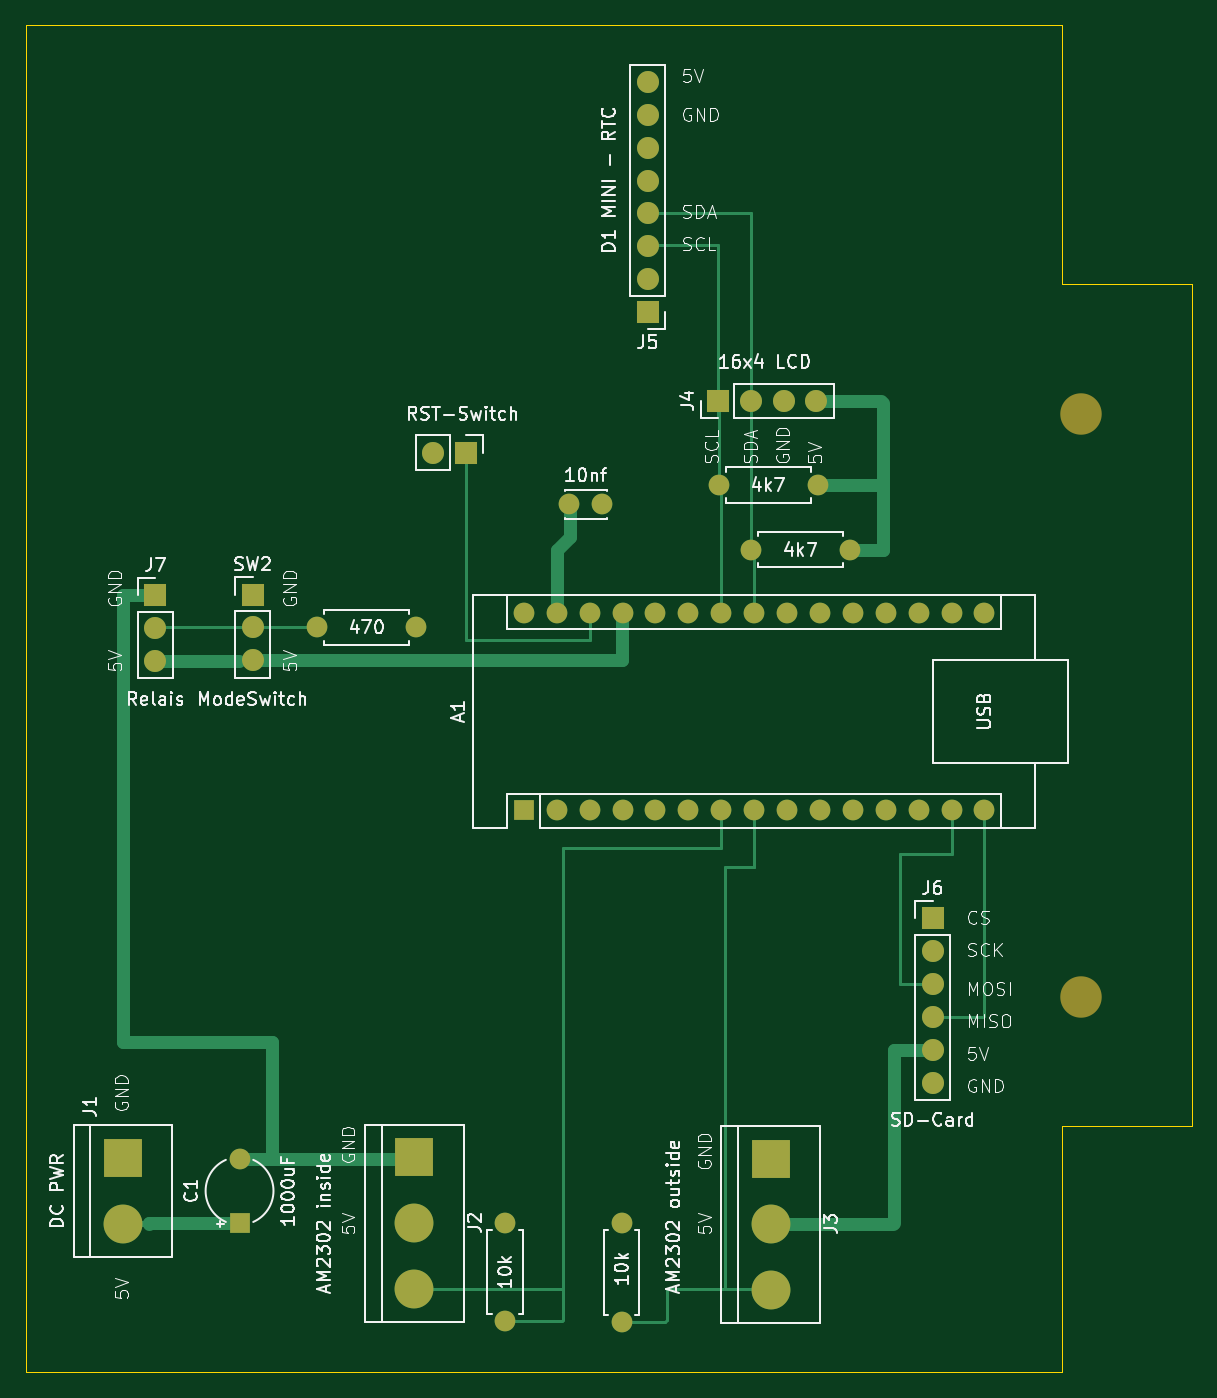
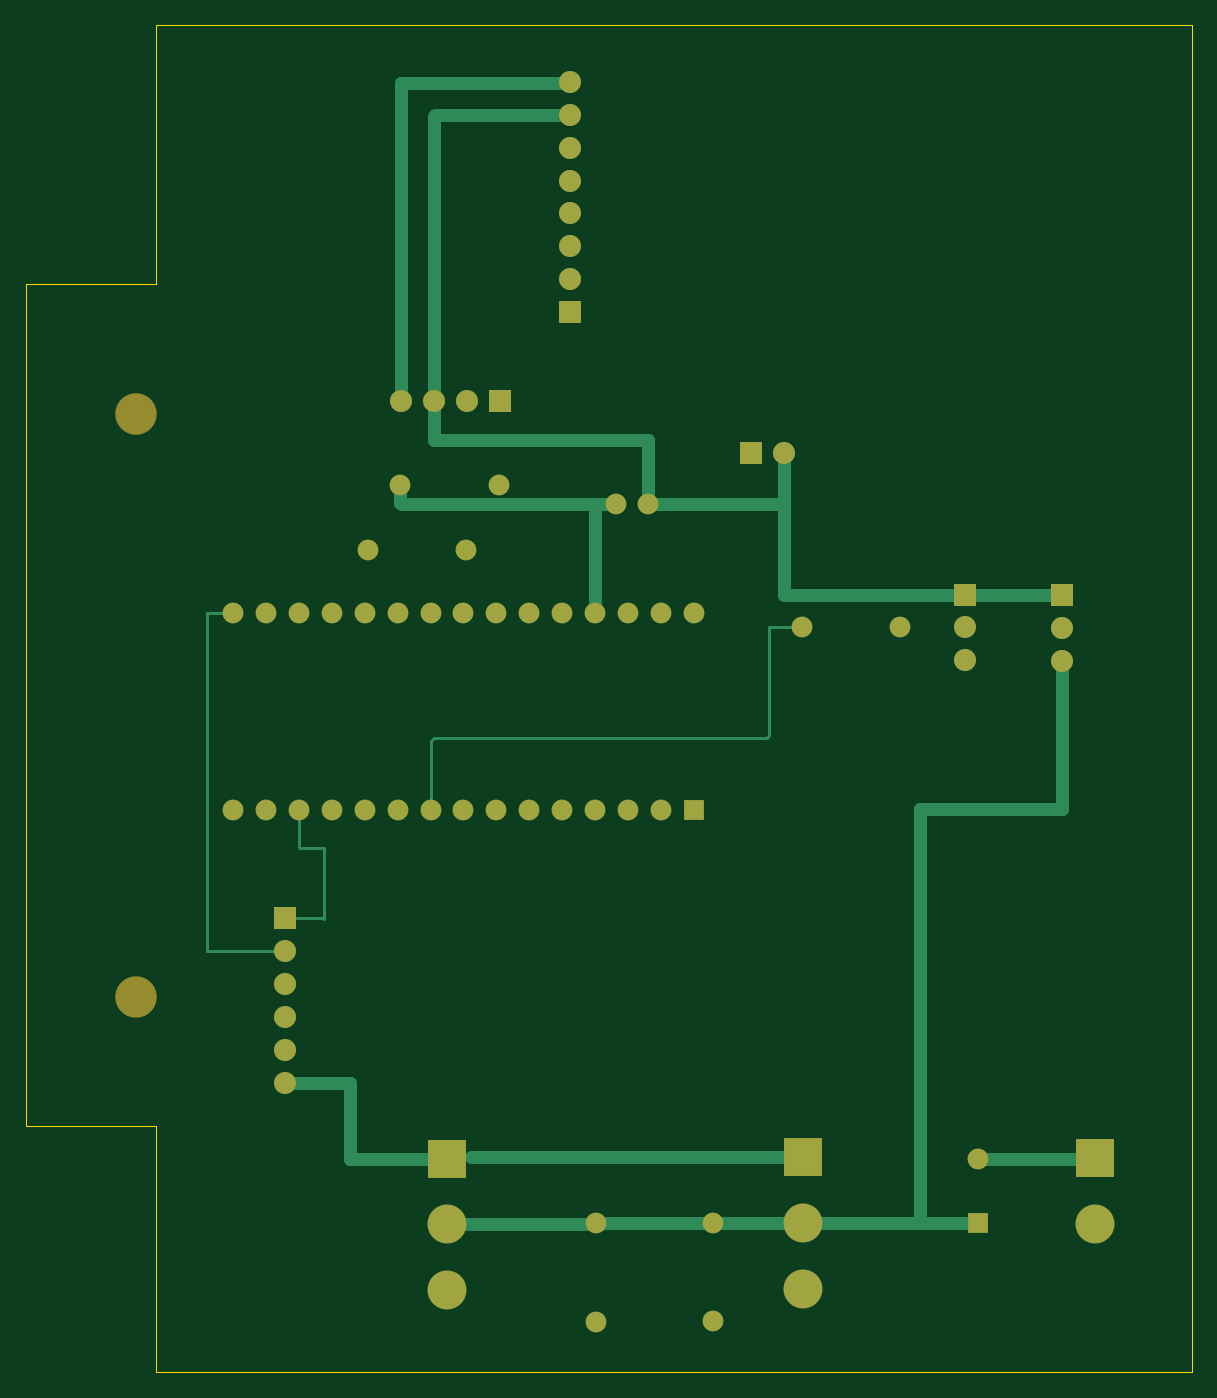
Circuit board: 9 layer files. Board 90.0 x 104.0 mm.
- bottom_copper: Taupunkt-B_Cu.gbr (9531 bytes)
- bottom_mask: Taupunkt-B_Mask.gbr (3164 bytes)
- paste: Taupunkt-B_Paste.gbr (451 bytes)
- bottom_silk: Taupunkt-B_Silkscreen.gbr (452 bytes)
- outline: Taupunkt-Edge_Cuts.gbr (708 bytes)
- top_copper: Taupunkt-F_Cu.gbr (11413 bytes)
- top_mask: Taupunkt-F_Mask.gbr (3164 bytes)
- paste: Taupunkt-F_Paste.gbr (451 bytes)
- top_silk: Taupunkt-F_Silkscreen.gbr (98470 bytes)

=== bottom_copper: Taupunkt-B_Cu.gbr (9531 bytes, source omitted) ===
=== bottom_mask: Taupunkt-B_Mask.gbr ===
%TF.GenerationSoftware,KiCad,Pcbnew,8.0.2*%
%TF.CreationDate,2024-06-03T18:55:52+02:00*%
%TF.ProjectId,Taupunkt,54617570-756e-46b7-942e-6b696361645f,rev?*%
%TF.SameCoordinates,Original*%
%TF.FileFunction,Soldermask,Bot*%
%TF.FilePolarity,Negative*%
%FSLAX46Y46*%
G04 Gerber Fmt 4.6, Leading zero omitted, Abs format (unit mm)*
G04 Created by KiCad (PCBNEW 8.0.2) date 2024-06-03 18:55:52*
%MOMM*%
%LPD*%
G01*
G04 APERTURE LIST*
%ADD10C,1.600000*%
%ADD11O,1.600000X1.600000*%
%ADD12C,3.200000*%
%ADD13R,1.600000X1.600000*%
%ADD14R,1.700000X1.700000*%
%ADD15O,1.700000X1.700000*%
%ADD16C,3.000000*%
%ADD17R,3.000000X3.000000*%
G04 APERTURE END LIST*
D10*
%TO.C,R5*%
X72500000Y-106500000D03*
D11*
X80120000Y-106500000D03*
%TD*%
D10*
%TO.C,R1*%
X87000000Y-152460000D03*
D11*
X87000000Y-160080000D03*
%TD*%
D10*
%TO.C,R3*%
X103500000Y-95500000D03*
D11*
X111120000Y-95500000D03*
%TD*%
D10*
%TO.C,R4*%
X106000000Y-100500000D03*
D11*
X113620000Y-100500000D03*
%TD*%
D10*
%TO.C,R2*%
X96000000Y-152500000D03*
D11*
X96000000Y-160120000D03*
%TD*%
D12*
%TO.C,*%
X131500000Y-90000000D03*
%TD*%
%TO.C,*%
X131500000Y-135000000D03*
%TD*%
D13*
%TO.C,A1*%
X88450000Y-120610000D03*
D11*
X90990000Y-120610000D03*
X93530000Y-120610000D03*
X96070000Y-120610000D03*
X98610000Y-120610000D03*
X101150000Y-120610000D03*
X103690000Y-120610000D03*
X106230000Y-120610000D03*
X108770000Y-120610000D03*
X111310000Y-120610000D03*
X113850000Y-120610000D03*
X116390000Y-120610000D03*
X118930000Y-120610000D03*
X121470000Y-120610000D03*
X124010000Y-120610000D03*
X124010000Y-105370000D03*
X121470000Y-105370000D03*
X118930000Y-105370000D03*
X116390000Y-105370000D03*
X113850000Y-105370000D03*
X111310000Y-105370000D03*
X108770000Y-105370000D03*
X106230000Y-105370000D03*
X103690000Y-105370000D03*
X101150000Y-105370000D03*
X98610000Y-105370000D03*
X96070000Y-105370000D03*
X93530000Y-105370000D03*
X90990000Y-105370000D03*
X88450000Y-105370000D03*
%TD*%
D14*
%TO.C,SW2*%
X67500000Y-103960000D03*
D15*
X67500000Y-106500000D03*
X67500000Y-109040000D03*
%TD*%
D14*
%TO.C,SW1*%
X83995000Y-93000000D03*
D15*
X81455000Y-93000000D03*
%TD*%
D16*
%TO.C,J3*%
X107500000Y-157660000D03*
X107500000Y-152580000D03*
D17*
X107500000Y-147500000D03*
%TD*%
D14*
%TO.C,J6*%
X120000000Y-128960000D03*
D15*
X120000000Y-131500000D03*
X120000000Y-134040000D03*
X120000000Y-136580000D03*
X120000000Y-139120000D03*
X120000000Y-141660000D03*
%TD*%
D14*
%TO.C,J5*%
X98000000Y-82160000D03*
D15*
X98000000Y-79620000D03*
X98000000Y-77080000D03*
X98000000Y-74540000D03*
X98000000Y-72000000D03*
X98000000Y-69460000D03*
X98000000Y-66920000D03*
X98000000Y-64380000D03*
%TD*%
D14*
%TO.C,J7*%
X60000000Y-104015000D03*
D15*
X60000000Y-106555000D03*
X60000000Y-109095000D03*
%TD*%
D10*
%TO.C,C2*%
X94470000Y-97000000D03*
X91970000Y-97000000D03*
%TD*%
D17*
%TO.C,J1*%
X57500000Y-147460000D03*
D16*
X57500000Y-152540000D03*
%TD*%
D13*
%TO.C,C1*%
X66500000Y-152500000D03*
D10*
X66500000Y-147500000D03*
%TD*%
D14*
%TO.C,J4*%
X103420000Y-89000000D03*
D15*
X105960000Y-89000000D03*
X108500000Y-89000000D03*
X111040000Y-89000000D03*
%TD*%
D17*
%TO.C,J2*%
X80000000Y-147420000D03*
D16*
X80000000Y-152500000D03*
X80000000Y-157580000D03*
%TD*%
M02*

=== paste: Taupunkt-B_Paste.gbr ===
%TF.GenerationSoftware,KiCad,Pcbnew,8.0.2*%
%TF.CreationDate,2024-06-03T18:55:52+02:00*%
%TF.ProjectId,Taupunkt,54617570-756e-46b7-942e-6b696361645f,rev?*%
%TF.SameCoordinates,Original*%
%TF.FileFunction,Paste,Bot*%
%TF.FilePolarity,Positive*%
%FSLAX46Y46*%
G04 Gerber Fmt 4.6, Leading zero omitted, Abs format (unit mm)*
G04 Created by KiCad (PCBNEW 8.0.2) date 2024-06-03 18:55:52*
%MOMM*%
%LPD*%
G01*
G04 APERTURE LIST*
G04 APERTURE END LIST*
M02*

=== bottom_silk: Taupunkt-B_Silkscreen.gbr ===
%TF.GenerationSoftware,KiCad,Pcbnew,8.0.2*%
%TF.CreationDate,2024-06-03T18:55:52+02:00*%
%TF.ProjectId,Taupunkt,54617570-756e-46b7-942e-6b696361645f,rev?*%
%TF.SameCoordinates,Original*%
%TF.FileFunction,Legend,Bot*%
%TF.FilePolarity,Positive*%
%FSLAX46Y46*%
G04 Gerber Fmt 4.6, Leading zero omitted, Abs format (unit mm)*
G04 Created by KiCad (PCBNEW 8.0.2) date 2024-06-03 18:55:52*
%MOMM*%
%LPD*%
G01*
G04 APERTURE LIST*
G04 APERTURE END LIST*
M02*

=== outline: Taupunkt-Edge_Cuts.gbr ===
%TF.GenerationSoftware,KiCad,Pcbnew,8.0.2*%
%TF.CreationDate,2024-06-03T18:55:52+02:00*%
%TF.ProjectId,Taupunkt,54617570-756e-46b7-942e-6b696361645f,rev?*%
%TF.SameCoordinates,Original*%
%TF.FileFunction,Profile,NP*%
%FSLAX46Y46*%
G04 Gerber Fmt 4.6, Leading zero omitted, Abs format (unit mm)*
G04 Created by KiCad (PCBNEW 8.0.2) date 2024-06-03 18:55:52*
%MOMM*%
%LPD*%
G01*
G04 APERTURE LIST*
%TA.AperFunction,Profile*%
%ADD10C,0.050000*%
%TD*%
G04 APERTURE END LIST*
D10*
X130000000Y-80000000D02*
X140000000Y-80000000D01*
X140000000Y-145000000D01*
X130000000Y-145000000D01*
X130000000Y-164000000D01*
X50000000Y-164000000D01*
X50000000Y-60000000D01*
X130000000Y-60000000D01*
X130000000Y-80000000D01*
M02*

=== top_copper: Taupunkt-F_Cu.gbr (11413 bytes, source omitted) ===
=== top_mask: Taupunkt-F_Mask.gbr ===
%TF.GenerationSoftware,KiCad,Pcbnew,8.0.2*%
%TF.CreationDate,2024-06-03T18:55:52+02:00*%
%TF.ProjectId,Taupunkt,54617570-756e-46b7-942e-6b696361645f,rev?*%
%TF.SameCoordinates,Original*%
%TF.FileFunction,Soldermask,Top*%
%TF.FilePolarity,Negative*%
%FSLAX46Y46*%
G04 Gerber Fmt 4.6, Leading zero omitted, Abs format (unit mm)*
G04 Created by KiCad (PCBNEW 8.0.2) date 2024-06-03 18:55:52*
%MOMM*%
%LPD*%
G01*
G04 APERTURE LIST*
%ADD10C,1.600000*%
%ADD11O,1.600000X1.600000*%
%ADD12C,3.200000*%
%ADD13R,1.600000X1.600000*%
%ADD14R,1.700000X1.700000*%
%ADD15O,1.700000X1.700000*%
%ADD16C,3.000000*%
%ADD17R,3.000000X3.000000*%
G04 APERTURE END LIST*
D10*
%TO.C,R5*%
X72500000Y-106500000D03*
D11*
X80120000Y-106500000D03*
%TD*%
D10*
%TO.C,R1*%
X87000000Y-152460000D03*
D11*
X87000000Y-160080000D03*
%TD*%
D10*
%TO.C,R3*%
X103500000Y-95500000D03*
D11*
X111120000Y-95500000D03*
%TD*%
D10*
%TO.C,R4*%
X106000000Y-100500000D03*
D11*
X113620000Y-100500000D03*
%TD*%
D10*
%TO.C,R2*%
X96000000Y-152500000D03*
D11*
X96000000Y-160120000D03*
%TD*%
D12*
%TO.C,*%
X131500000Y-90000000D03*
%TD*%
%TO.C,*%
X131500000Y-135000000D03*
%TD*%
D13*
%TO.C,A1*%
X88450000Y-120610000D03*
D11*
X90990000Y-120610000D03*
X93530000Y-120610000D03*
X96070000Y-120610000D03*
X98610000Y-120610000D03*
X101150000Y-120610000D03*
X103690000Y-120610000D03*
X106230000Y-120610000D03*
X108770000Y-120610000D03*
X111310000Y-120610000D03*
X113850000Y-120610000D03*
X116390000Y-120610000D03*
X118930000Y-120610000D03*
X121470000Y-120610000D03*
X124010000Y-120610000D03*
X124010000Y-105370000D03*
X121470000Y-105370000D03*
X118930000Y-105370000D03*
X116390000Y-105370000D03*
X113850000Y-105370000D03*
X111310000Y-105370000D03*
X108770000Y-105370000D03*
X106230000Y-105370000D03*
X103690000Y-105370000D03*
X101150000Y-105370000D03*
X98610000Y-105370000D03*
X96070000Y-105370000D03*
X93530000Y-105370000D03*
X90990000Y-105370000D03*
X88450000Y-105370000D03*
%TD*%
D14*
%TO.C,SW2*%
X67500000Y-103960000D03*
D15*
X67500000Y-106500000D03*
X67500000Y-109040000D03*
%TD*%
D14*
%TO.C,SW1*%
X83995000Y-93000000D03*
D15*
X81455000Y-93000000D03*
%TD*%
D16*
%TO.C,J3*%
X107500000Y-157660000D03*
X107500000Y-152580000D03*
D17*
X107500000Y-147500000D03*
%TD*%
D14*
%TO.C,J6*%
X120000000Y-128960000D03*
D15*
X120000000Y-131500000D03*
X120000000Y-134040000D03*
X120000000Y-136580000D03*
X120000000Y-139120000D03*
X120000000Y-141660000D03*
%TD*%
D14*
%TO.C,J5*%
X98000000Y-82160000D03*
D15*
X98000000Y-79620000D03*
X98000000Y-77080000D03*
X98000000Y-74540000D03*
X98000000Y-72000000D03*
X98000000Y-69460000D03*
X98000000Y-66920000D03*
X98000000Y-64380000D03*
%TD*%
D14*
%TO.C,J7*%
X60000000Y-104015000D03*
D15*
X60000000Y-106555000D03*
X60000000Y-109095000D03*
%TD*%
D10*
%TO.C,C2*%
X94470000Y-97000000D03*
X91970000Y-97000000D03*
%TD*%
D17*
%TO.C,J1*%
X57500000Y-147460000D03*
D16*
X57500000Y-152540000D03*
%TD*%
D13*
%TO.C,C1*%
X66500000Y-152500000D03*
D10*
X66500000Y-147500000D03*
%TD*%
D14*
%TO.C,J4*%
X103420000Y-89000000D03*
D15*
X105960000Y-89000000D03*
X108500000Y-89000000D03*
X111040000Y-89000000D03*
%TD*%
D17*
%TO.C,J2*%
X80000000Y-147420000D03*
D16*
X80000000Y-152500000D03*
X80000000Y-157580000D03*
%TD*%
M02*

=== paste: Taupunkt-F_Paste.gbr ===
%TF.GenerationSoftware,KiCad,Pcbnew,8.0.2*%
%TF.CreationDate,2024-06-03T18:55:52+02:00*%
%TF.ProjectId,Taupunkt,54617570-756e-46b7-942e-6b696361645f,rev?*%
%TF.SameCoordinates,Original*%
%TF.FileFunction,Paste,Top*%
%TF.FilePolarity,Positive*%
%FSLAX46Y46*%
G04 Gerber Fmt 4.6, Leading zero omitted, Abs format (unit mm)*
G04 Created by KiCad (PCBNEW 8.0.2) date 2024-06-03 18:55:52*
%MOMM*%
%LPD*%
G01*
G04 APERTURE LIST*
G04 APERTURE END LIST*
M02*

=== top_silk: Taupunkt-F_Silkscreen.gbr (98470 bytes, source omitted) ===
